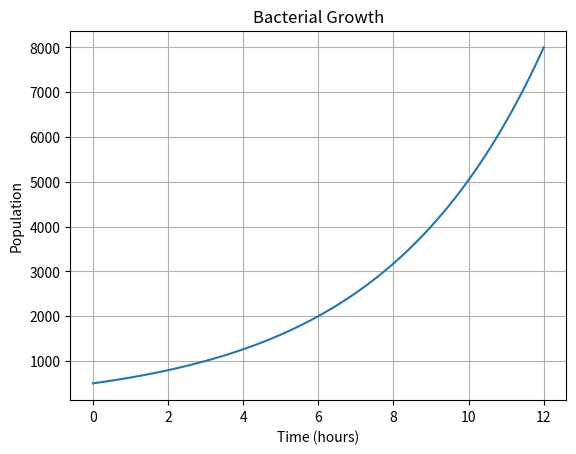

Write Python code to recreate this figure.
# Q1 (Short, Week 11). A bacterial culture of 500 cells doubles in 3 hours. Write a Python program to solve N(t) = N₀e^(kt), find k, compute the population after 10 hours and plot N(t) for 0 to 12 hours. 

import numpy as np
import matplotlib.pyplot as plt

# Initial population and growth rate
P0 = 500
k = np.log(2) / 3  # Culture doubles every 3 hours

# Calculate population after 10 hours
P10 = P0 * np.exp(k * 10)
print("Growth rate =", k)
print("Population after 10 hours =", round(P10))

# Calculate population from 0 to 12 hours
t = np.linspace(0, 12, 100)
P = P0 * np.exp(k * t)  # Exponential growth formula

# Plot the growth curve
plt.plot(t, P)
plt.xlabel("Time (hours)")
plt.ylabel("Population")
plt.title("Bacterial Growth")
plt.grid()
plt.show()
